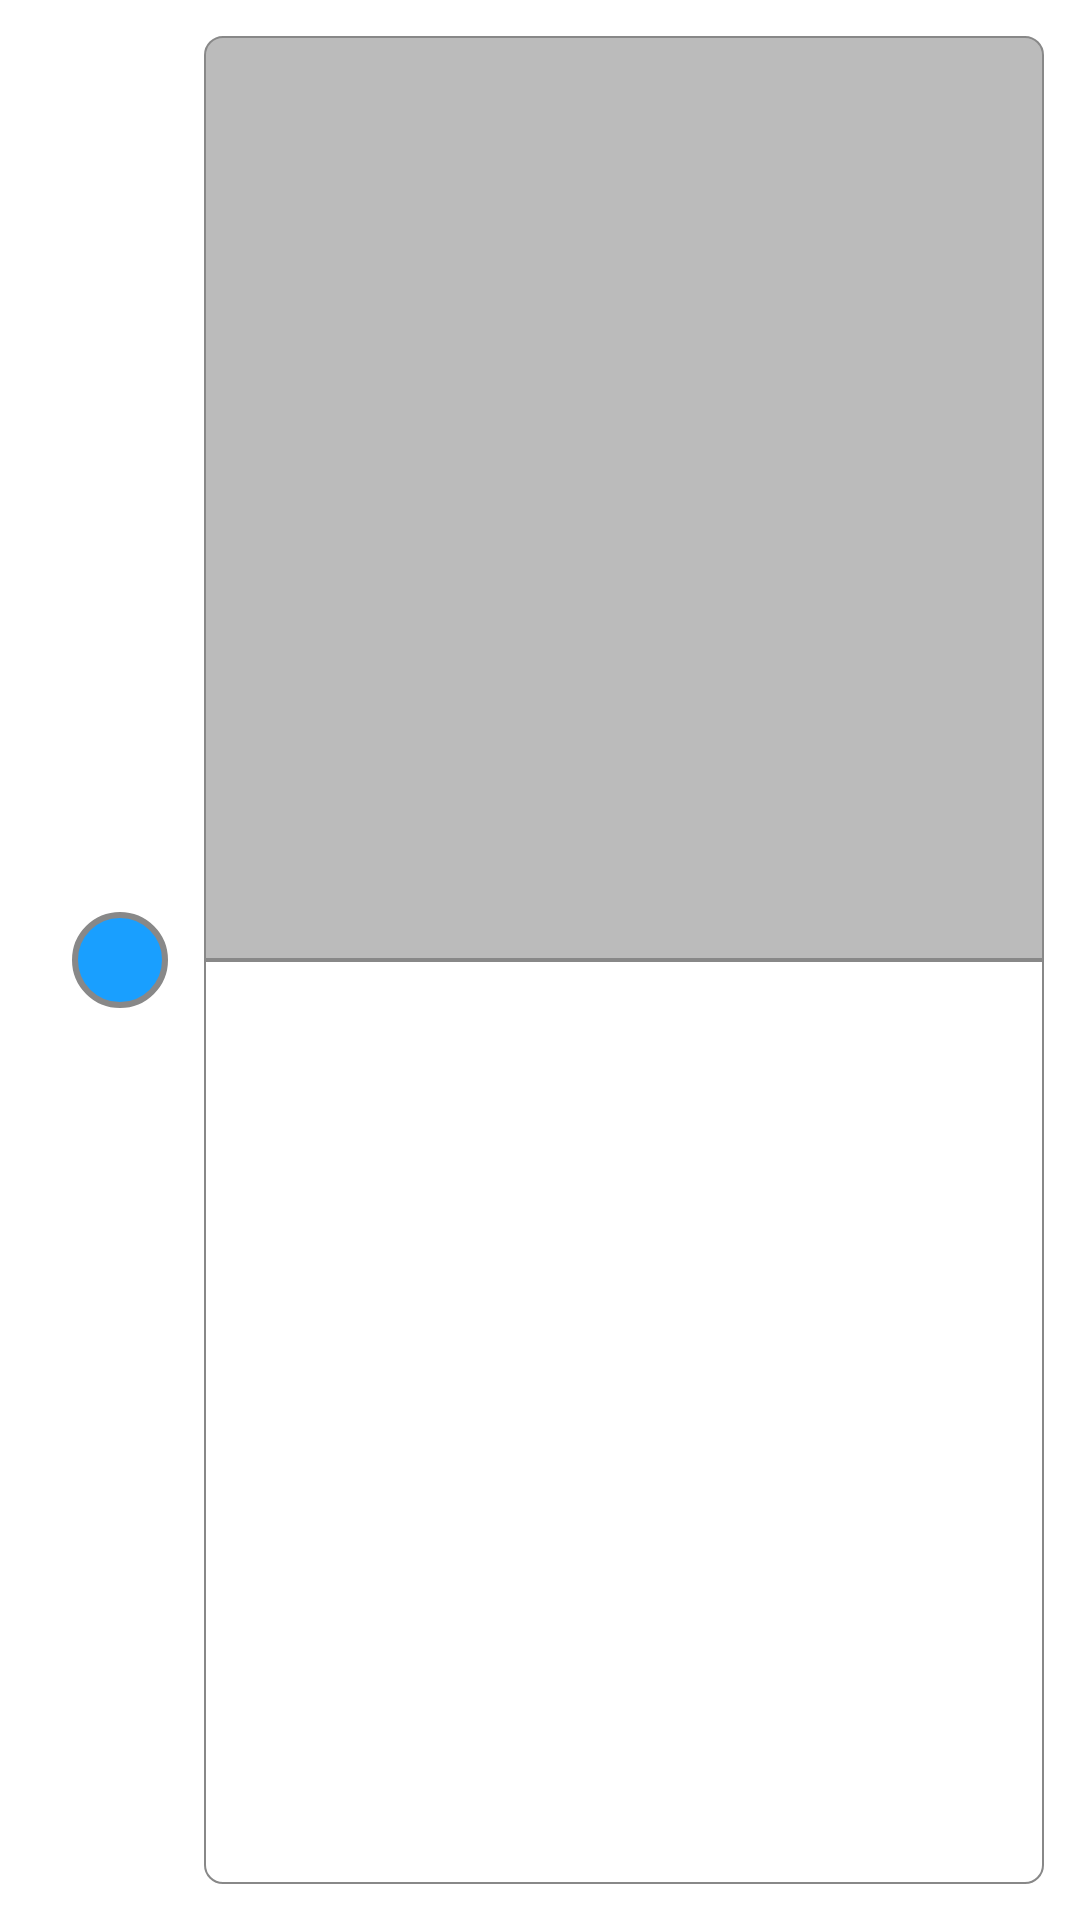

Here is an Android app screen rendered from its layout file. Give the layout XML and the strings, colors and styles it references.
<!-- AndroidManifest.xml: application theme Theme.SuperDo -->
<!-- res/layout/shop_item.xml -->
<?xml version="1.0" encoding="utf-8"?>
<androidx.constraintlayout.widget.ConstraintLayout xmlns:android="http://schemas.android.com/apk/res/android"
    xmlns:app="http://schemas.android.com/apk/res-auto"
    android:layout_width="match_parent"
    android:layout_height="wrap_content"
    android:padding="12dp">

    <androidx.appcompat.widget.AppCompatImageView
        android:id="@+id/circle"
        android:layout_width="32dp"
        android:layout_height="32dp"
        android:layout_margin="12dp"
        android:background="@drawable/circle_shape"
        android:transitionName="CircleTransition"
        app:layout_constraintBottom_toBottomOf="parent"
        app:layout_constraintStart_toStartOf="parent"
        app:layout_constraintTop_toTopOf="parent" />

    <TextView
        android:id="@+id/product"
        android:layout_height="0dp"
        android:layout_width="0dp"
        android:textColor="@color/black"
        android:background="@drawable/table_shape"
        android:paddingStart="6dp"
        android:paddingTop="3dp"
        android:paddingEnd="6dp"
        android:paddingBottom="3dp"
        android:layout_marginStart="12dp"
        app:layout_constraintBottom_toTopOf="@+id/weight"
        app:layout_constraintStart_toEndOf="@+id/circle"
        app:layout_constraintEnd_toEndOf="parent"
        app:layout_constraintTop_toTopOf="parent"/>

    <TextView
        android:id="@+id/weight"
        android:layout_height="0dp"
        android:layout_width="0dp"
        android:textColor="@color/black"
        android:background="@drawable/table_bottom_shape"
        android:paddingStart="6dp"
        android:paddingTop="3dp"
        android:paddingEnd="6dp"
        android:paddingBottom="3dp"
        android:layout_marginStart="12dp"
        app:layout_constraintBottom_toBottomOf="parent"
        app:layout_constraintStart_toEndOf="@+id/circle"
        app:layout_constraintEnd_toEndOf="parent"
        app:layout_constraintTop_toBottomOf="@+id/product"/>

</androidx.constraintlayout.widget.ConstraintLayout>
<!-- resources referenced by this layout -->
<resources>
  <!-- drawable circle_shape (drawable) -->
  <?xml version="1.0" encoding="utf-8"?>
  <shape xmlns:android="http://schemas.android.com/apk/res/android"
      android:shape="oval">
      <solid android:color="#199fff" />
      <stroke
          android:width="2dp"
          android:color="#888" />
  </shape>
  <!-- drawable table_bottom_shape (drawable) -->
  <?xml version="1.0" encoding="utf-8"?>
  <shape xmlns:android="http://schemas.android.com/apk/res/android">
      <solid android:color="#FFF" />
      <corners android:topLeftRadius="0dp" android:topRightRadius="0dp"
          android:bottomLeftRadius="6dp" android:bottomRightRadius="6dp"/>
      <padding
          android:bottom="0dp"
          android:left="0dp"
          android:right="0dp"
          android:top="0dp" />
      <stroke
          android:width="0.5dp"
          android:color="#888" />
  </shape>
  <!-- drawable table_shape (drawable) -->
  <?xml version="1.0" encoding="utf-8"?>
  <shape xmlns:android="http://schemas.android.com/apk/res/android">
      <solid android:color="#BBB" />
      <corners android:topLeftRadius="6dp" android:topRightRadius="6dp"
          android:bottomLeftRadius="0dp" android:bottomRightRadius="0dp"/>
      <padding
          android:bottom="0dp"
          android:left="0dp"
          android:right="0dp"
          android:top="0dp" />
      <stroke
          android:width="0.5dp"
          android:color="#888" />
  </shape>
  <style name="Theme.SuperDo" parent="Theme.MaterialComponents.DayNight.DarkActionBar">
          
          <item name="colorPrimary">@color/purple_500</item>
          <item name="colorPrimaryVariant">@color/purple_700</item>
          <item name="colorOnPrimary">@color/white</item>
          
          <item name="colorSecondary">@color/teal_200</item>
          <item name="colorSecondaryVariant">@color/teal_700</item>
          <item name="colorOnSecondary">@color/black</item>
          
          <item name="android:statusBarColor" tools:targetApi="l">?attr/colorPrimaryVariant</item>
          
      </style>
  <!-- not gathered from this repository: default colours our renderer supplied (Android Studio template values) -->
  <color name="purple_500">#FF6200EE</color>
  <color name="purple_700">#FF3700B3</color>
  <color name="teal_200">#FF03DAC5</color>
  <color name="teal_700">#FF018786</color>
  <color name="black">#FF000000</color>
  <color name="white">#FFFFFFFF</color>
</resources>
